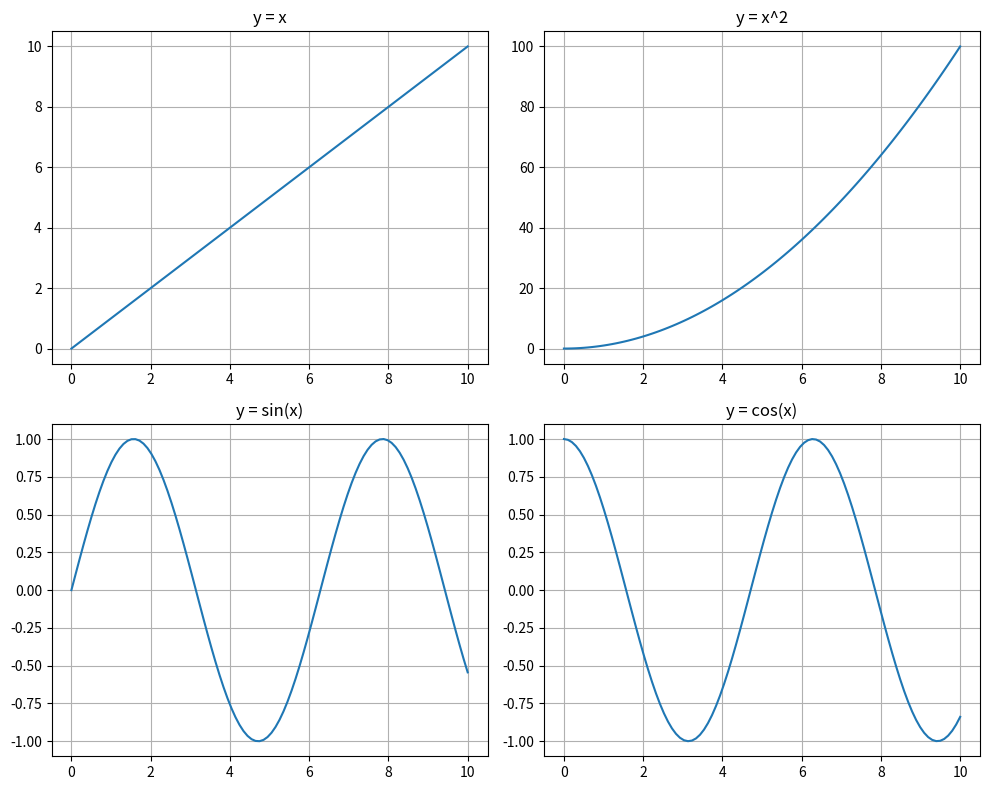

Python code for this plot:
import numpy as np
import matplotlib.pyplot as plt

# データ生成
x = np.linspace(0, 10, 100)

# サブプロットの生成
fig, axs = plt.subplots(2, 2, figsize=(10, 8))

# サブプロット 1: y = x のプロット
axs[0, 0].plot(x, x)
axs[0, 0].set_title('y = x')
axs[0, 0].grid()

# サブプロット 2: y = x^2 のプロット
axs[0, 1].plot(x, x**2)
axs[0, 1].set_title('y = x^2')
axs[0, 1].grid()

# サブプロット 3: y = sin(x) のプロット
axs[1, 0].plot(x, np.sin(x))
axs[1, 0].set_title('y = sin(x)')
axs[1, 0].grid()

# サブプロット 4: y = cos(x) のプロット
axs[1, 1].plot(x, np.cos(x))
axs[1, 1].set_title('y = cos(x)')
axs[1, 1].grid()

# サブプロット間のレイアウト調整
plt.tight_layout()

# グラフの表示
plt.show()
